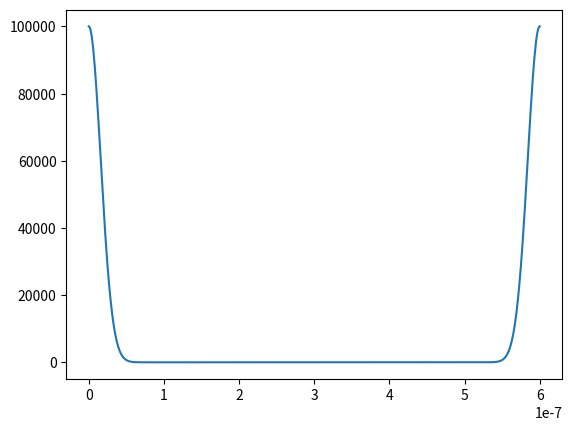

Here is the Python script that generated this plot:
import matplotlib.pyplot as plt
import numpy as np

def f(x):
    return np.tanh((-x+50)) + np.tanh((x-550)) + 3

def g(x):
    return 1 + 100000 * (np.exp(-(x)**2 / 500e-18 ) + np.exp(-(x-600e-9)**2 / 500e-18))


x = np.linspace(0, 600e-9, 600)

plt.plot(x, g(x))
plt.show()